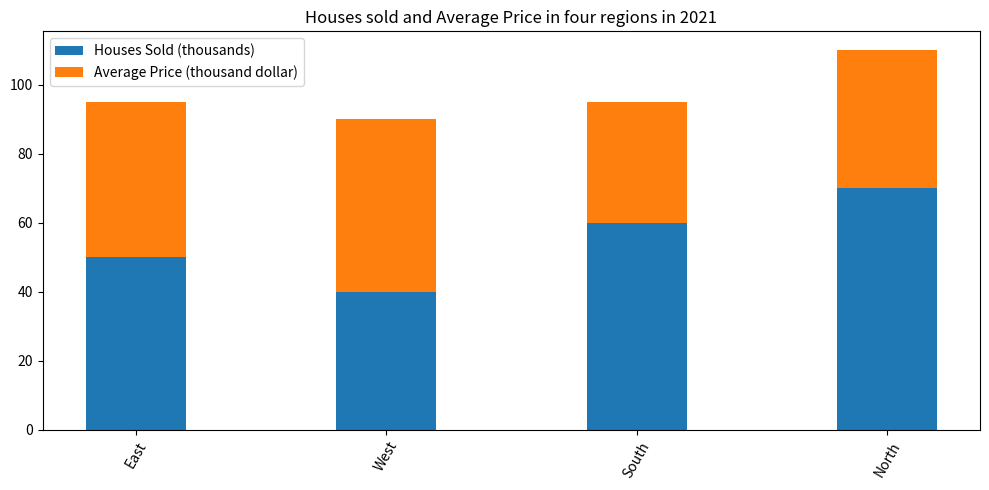

Source code (Python): (Note: this script raises an exception after producing the figure.)

import matplotlib.pyplot as plt
fig = plt.figure(figsize=(10,5))
ax = fig.add_subplot(111)
ax.set_title('Houses sold and Average Price in four regions in 2021')
plt.xticks(rotation=60)
ax.bar(x=['East','West','South','North'], height=[50,40,60,70], label='Houses Sold (thousands)', width=0.4, color='tab:blue')
ax.bar(x=['East','West','South','North'], height=[45,50,35,40], bottom=[50,40,60,70], label='Average Price (thousand dollar)', width=0.4, color='tab:orange')
ax.legend(loc='upper left')
plt.tight_layout()
plt.savefig('bar chart/png/145.png')
plt.clf()
